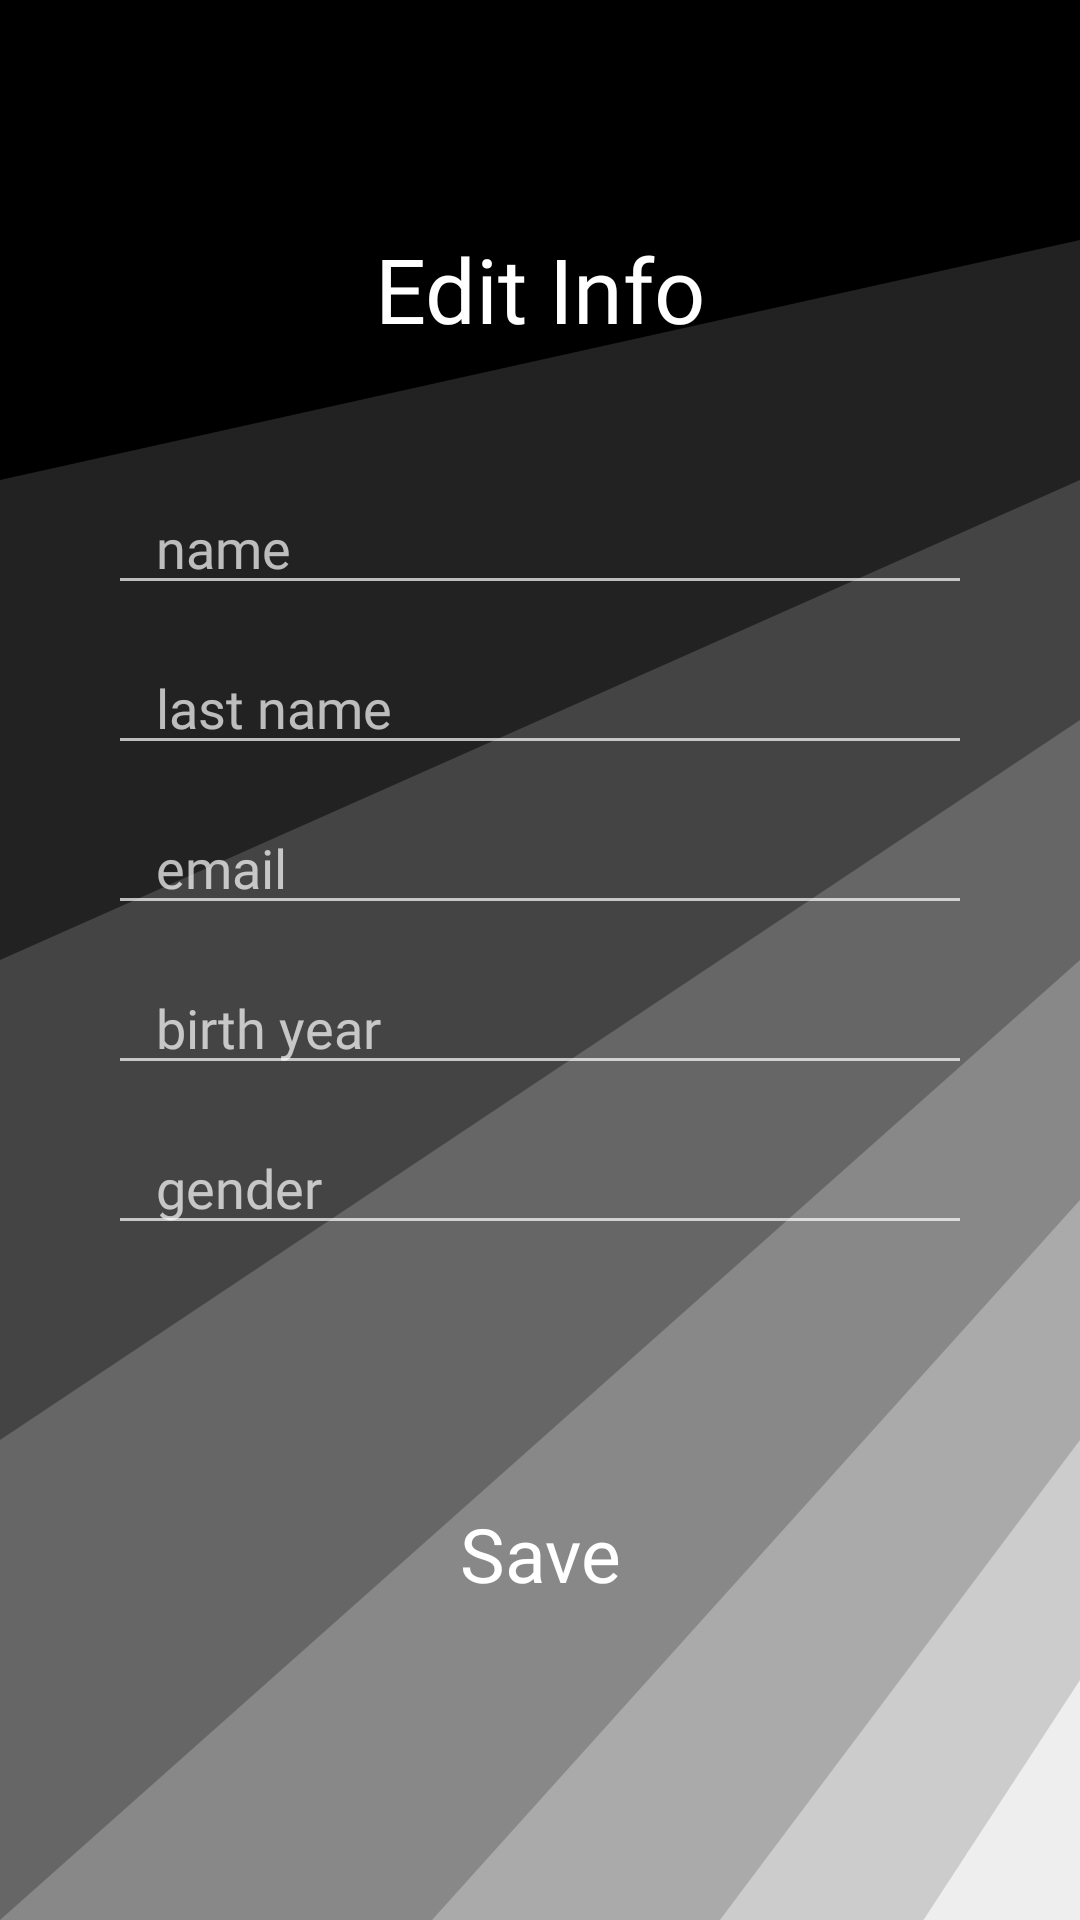

Write the Android layout XML for this screen, with the resource values it uses.
<!-- AndroidManifest.xml: application theme Theme.Design.NoActionBar -->
<!-- res/layout/activity_change.xml -->
<?xml version="1.0" encoding="utf-8"?>
<androidx.constraintlayout.widget.ConstraintLayout xmlns:android="http://schemas.android.com/apk/res/android"
    xmlns:app="http://schemas.android.com/apk/res-auto"
    xmlns:tools="http://schemas.android.com/tools"
    android:layout_width="match_parent"
    android:layout_height="match_parent"
    android:background="@drawable/ic_cornered_stairs_sec"
    tools:context=".ChangeActivity">

    <EditText
        android:id="@+id/nameEditText"
        android:layout_width="0dp"
        android:layout_height="wrap_content"
        android:layout_marginStart="36dp"
        android:layout_marginEnd="36dp"
        android:ems="10"
        android:fontFamily="@font/montera_regular"
        android:hint="@string/name"
        android:inputType="textPersonName"
        android:paddingStart="16dp"
        android:textSize="18sp"
        app:layout_constraintBottom_toTopOf="@+id/lastNameEditText"
        app:layout_constraintEnd_toEndOf="parent"
        app:layout_constraintStart_toStartOf="parent"
        app:layout_constraintTop_toBottomOf="@id/editInfoTextView"
        app:layout_constraintVertical_chainStyle="packed" />

    <EditText
        android:id="@+id/lastNameEditText"
        android:layout_width="0dp"
        android:layout_height="wrap_content"
        android:layout_marginStart="36dp"
        android:layout_marginEnd="36dp"
        android:ems="10"
        android:fontFamily="@font/montera_regular"
        android:hint="@string/last_name"
        android:inputType="textPersonName"
        android:paddingStart="16dp"
        android:textSize="18sp"
        app:layout_constraintBottom_toTopOf="@+id/eMailEditText"
        app:layout_constraintEnd_toEndOf="parent"
        app:layout_constraintStart_toStartOf="parent"
        app:layout_constraintTop_toBottomOf="@id/nameEditText" />

    <EditText
        android:id="@+id/eMailEditText"
        android:layout_width="0dp"
        android:layout_height="wrap_content"
        android:layout_marginStart="36dp"
        android:layout_marginEnd="36dp"
        android:ems="10"
        android:fontFamily="@font/montera_regular"
        android:hint="@string/email"
        android:inputType="textEmailAddress"
        android:paddingStart="16dp"
        android:textSize="18sp"
        app:layout_constraintBottom_toTopOf="@+id/yearEditText"
        app:layout_constraintEnd_toEndOf="parent"
        app:layout_constraintHorizontal_bias="0.502"
        app:layout_constraintStart_toStartOf="parent"
        app:layout_constraintTop_toBottomOf="@id/lastNameEditText" />

    <EditText
        android:id="@+id/yearEditText"
        android:layout_width="0dp"
        android:layout_height="wrap_content"
        android:layout_marginStart="36dp"
        android:layout_marginEnd="36dp"
        android:ems="10"
        android:fontFamily="@font/montera_regular"
        android:hint="@string/birth_year"
        app:layout_constraintBottom_toTopOf="@id/genderEditText"
        android:inputType="number"
        android:paddingStart="16dp"
        android:textSize="18sp"
        app:layout_constraintEnd_toEndOf="parent"
        app:layout_constraintStart_toStartOf="parent"
        app:layout_constraintTop_toBottomOf="@id/eMailEditText" />

    <Button
        android:id="@+id/saveButton"
        android:layout_width="250dp"
        android:layout_height="70dp"
        android:layout_marginTop="24dp"
        android:layout_marginBottom="75dp"
        android:background="@drawable/button_shape"
        android:backgroundTint="@color/black"
        android:fontFamily="@font/proxima_black"
        android:text="@string/save"
        android:textAllCaps="false"
        android:textSize="25sp"
        app:layout_constraintBottom_toBottomOf="parent"
        app:layout_constraintEnd_toEndOf="parent"
        app:layout_constraintStart_toStartOf="parent"
        app:layout_constraintTop_toBottomOf="@id/genderEditText" />

    <TextView
        android:id="@+id/editInfoTextView"
        android:layout_width="wrap_content"
        android:layout_height="wrap_content"
        android:layout_marginBottom="32dp"
        android:fontFamily="@font/proxima_extra_bold"
        android:text="@string/edit_info"
        android:textColor="@color/white"
        android:textSize="30sp"
        app:layout_constraintBottom_toTopOf="@+id/nameEditText"
        app:layout_constraintEnd_toEndOf="@+id/nameEditText"
        app:layout_constraintStart_toStartOf="@+id/nameEditText"
        app:layout_constraintTop_toTopOf="@+id/guideline" />

    <androidx.constraintlayout.widget.Guideline
        android:id="@+id/guideline"
        android:layout_width="wrap_content"
        android:layout_height="wrap_content"
        android:orientation="horizontal"
        app:layout_constraintGuide_begin="64dp" />

    <EditText
        android:id="@+id/genderEditText"
        android:layout_width="0dp"
        android:layout_height="wrap_content"
        android:layout_marginStart="36dp"
        android:layout_marginEnd="36dp"
        android:layout_marginBottom="32dp"
        android:ems="10"
        android:fontFamily="@font/montera_regular"
        android:hint="gender"
        android:paddingStart="16dp"
        android:textSize="18sp"
        app:layout_constraintBottom_toTopOf="@+id/saveButton"
        app:layout_constraintEnd_toEndOf="parent"
        app:layout_constraintStart_toStartOf="parent"
        app:layout_constraintTop_toBottomOf="@id/yearEditText" />

</androidx.constraintlayout.widget.ConstraintLayout>
<!-- resources referenced by this layout -->
<resources>
  <color name="black">#FF000000</color>
  <color name="white">#FFFFFFFF</color>
  <!-- drawable ic_cornered_stairs_sec (drawable-v24) -->
  <vector xmlns:android="http://schemas.android.com/apk/res/android"
      android:width="360dp"
      android:height="640dp"
      android:viewportWidth="800"
      android:viewportHeight="800">
    <path
        android:pathData="M0,0h1600v800h-1600z"
        android:fillColor="#000000"/>
    <path
        android:pathData="M800,100l-800,100l0,600l1600,0l0,-600z"
        android:fillColor="#222222"/>
    <path
        android:pathData="M800,200l-800,200l0,400l1600,0l0,-400z"
        android:fillColor="#444444"/>
    <path
        android:pathData="M800,300l-800,300l0,200l1600,0l0,-200z"
        android:fillColor="#666666"/>
    <path
        android:pathData="M1600,800l-800,-400l-800,400z"
        android:fillColor="#888888"/>
    <path
        android:pathData="M1280,800l-480,-300l-480,300z"
        android:fillColor="#aaaaaa"/>
    <path
        android:pathData="M533.3,800l533.4,0l-266.7,-200z"
        android:fillColor="#cccccc"/>
    <path
        android:pathData="M684.1,800l230.2,0l-114.3,-100z"
        android:fillColor="#EEE"/>
  </vector>
  <string name="birth_year">birth year</string>
  <string name="edit_info">Edit Info</string>
  <string name="email">email</string>
  <string name="last_name">last name</string>
  <string name="name">name</string>
  <string name="save">Save</string>
</resources>
